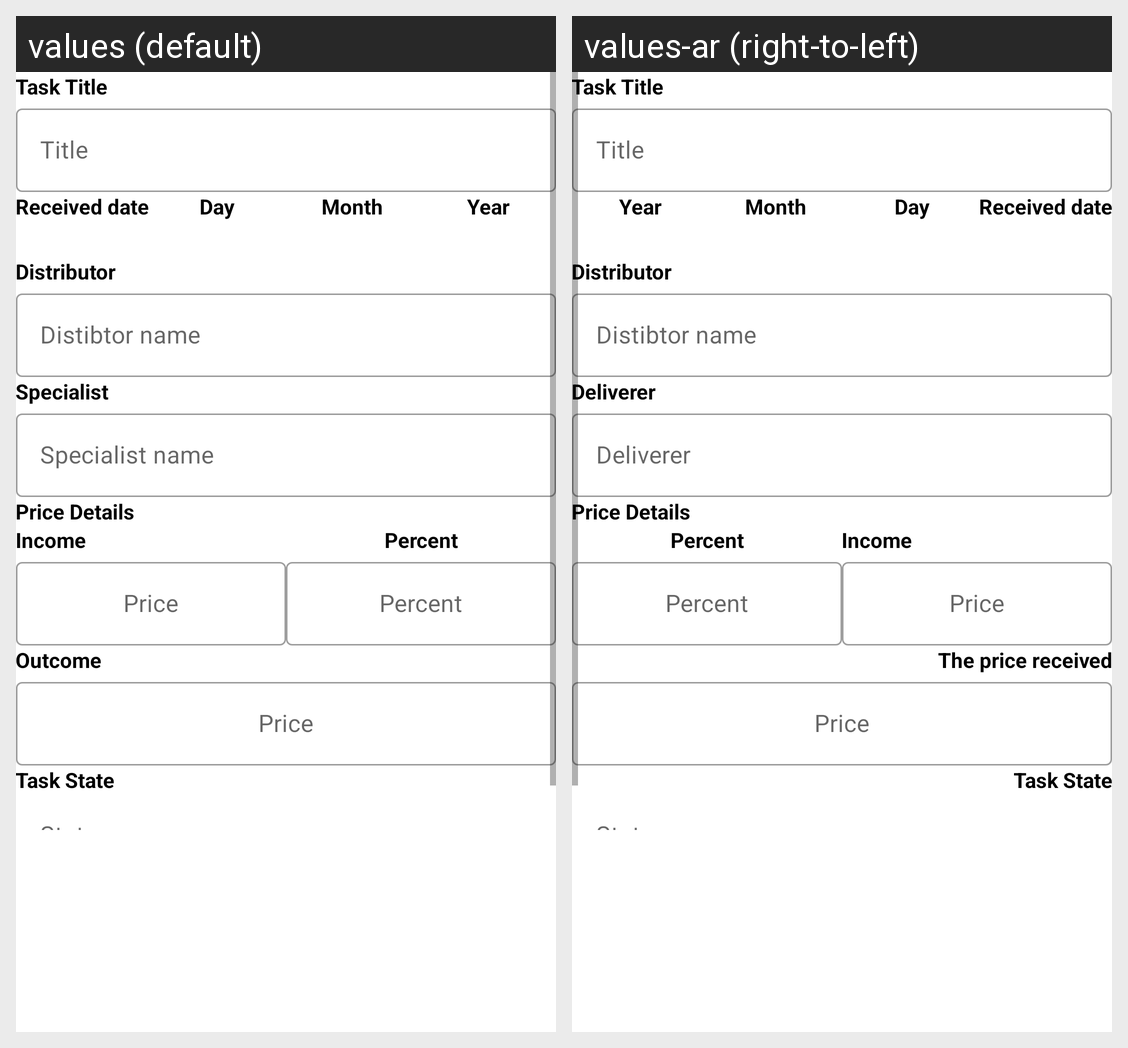

This grid shows one Android layout under two languages. Give, for every string resource on the screen, its name, the default text and each shown locale's text.
Android screen res/layout/fragment_add_new_task.xml rendered under 2 locales, left to right: values (default), values-ar (right-to-left). Device: Nexus 5 (rendered at 1080×1920; each locale shown at half size, 540×960, under a caption strip naming it); theme Theme.Taskat.
Strings drawn on this screen, with the default value and each locale's value (text and hints the layout hard-codes, and strings that could not be matched under every locale, appear in the picture but are not listed):

task_title
  values: Task Title
  values-ar: Task Title

hint_title
  values: Title
  values-ar: Title

received_date
  values: Received date
  values-ar: Received date

day
  values: Day
  values-ar: Day

month
  values: Month
  values-ar: Month

year
  values: Year
  values-ar: Year

distributor
  values: Distributor
  values-ar: Distributor  [not translated; the default value is used]

distributor_name
  values: Distibtor name
  values-ar: Distibtor name

specialist
  values: Specialist
  values-ar: Deliverer

hint_specialist
  values: Specialist name
  values-ar: Deliverer

details_price
  values: Price Details
  values-ar: Price Details

task_state
  values: Task State
  values-ar: Task State

price_distributor
  values: Income
  values-ar: Income  [not translated; the default value is used]

percent
  values: Percent
  values-ar: Percent

price_deliverer
  values: Outcome
  values-ar: The price received

hint_price
  values: Price
  values-ar: Price
